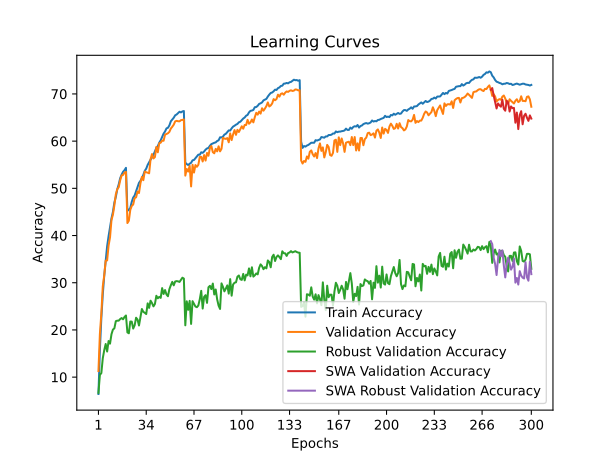

Values plotted in this chart, from the file beside it:
time; train_accuracy; train_loss; valid_accuracy; valid_loss; valid_accuracy_robust; valid_accuracy_swa; valid_accuracy_robust_swa
155,3655; 6,4247; 4,7570; 11,2800; 4,5207; 6,6621; 11,2800; 6,6621
300,9142; 15,7957; 4,1432; 19,1700; 4,0726; 10,4759; 19,1700; 10,4759
434,7607; 22,5085; 3,8219; 23,4600; 3,8461; 10,8483; 23,4600; 10,8483
568,1373; 27,5330; 3,5856; 29,2200; 3,6684; 14,0000; 29,2200; 14,0000
702,6261; 31,4685; 3,4199; 31,5600; 3,5447; 15,7034; 31,5600; 15,7034
836,5498; 34,6498; 3,2873; 34,6800; 3,4401; 17,0138; 34,6800; 17,0138
970,0003; 37,7342; 3,1675; 34,7200; 3,4523; 15,4207; 34,7200; 15,4207
1102,8880; 39,8644; 3,0769; 37,8600; 3,3594; 17,6483; 37,8600; 17,6483
1236,7642; 41,7476; 2,9974; 39,6200; 3,2789; 17,0897; 39,6200; 17,0897
1368,2461; 43,6268; 2,9226; 43,2800; 3,0676; 19,0828; 43,2800; 19,0828
1500,1442; 45,0120; 2,8732; 44,4300; 3,0731; 20,0690; 44,4300; 20,0690
1632,7707; 46,9822; 2,7937; 46,3800; 2,9830; 20,3310; 46,3800; 20,3310
1764,5529; 48,1733; 2,7456; 48,7200; 2,8842; 21,8483; 48,7200; 21,8483
1897,9819; 49,7785; 2,6895; 49,8200; 2,8809; 21,9655; 49,8200; 21,9655
2031,7913; 50,8286; 2,6489; 50,2300; 2,8529; 21,9586; 50,2300; 21,9586
2165,8308; 52,1307; 2,6030; 51,6800; 2,7990; 22,2966; 51,6800; 22,2966
2299,2713; 52,8918; 2,5716; 52,7100; 2,7810; 22,5103; 52,7100; 22,5103
2431,1528; 53,4959; 2,5485; 52,8300; 2,7665; 22,2483; 52,8300; 22,2483
2564,5530; 53,8429; 2,5319; 53,3300; 2,7471; 22,7448; 53,3300; 22,7448
2699,4414; 54,3390; 2,5159; 53,4800; 2,7384; 23,0552; 53,4800; 23,0552
2832,9699; 45,2510; 2,8586; 42,6400; 3,1344; 19,4759; 42,6400; 19,4759
2966,5957; 45,4120; 2,8569; 43,1400; 3,0891; 19,2828; 43,1400; 19,2828
3105,1867; 45,8400; 2,8280; 45,4400; 2,9457; 21,7724; 45,4400; 21,7724
3236,7950; 47,1352; 2,7889; 46,2700; 2,9498; 21,7586; 46,2700; 21,7586
3369,4103; 48,0413; 2,7506; 46,5700; 2,9272; 20,2897; 46,5700; 20,2897
3503,1455; 48,4883; 2,7324; 47,9400; 2,8440; 20,9793; 47,9400; 20,9793
3638,0300; 49,3754; 2,6973; 48,0900; 2,9138; 22,5793; 48,0900; 22,5793
3772,8728; 50,3015; 2,6649; 49,3200; 2,8266; 22,1931; 49,3200; 22,1931
3907,0582; 51,1546; 2,6289; 49,0000; 2,8598; 20,9379; 49,0000; 20,9379
4041,2317; 51,5807; 2,6145; 51,0600; 2,7725; 22,6552; 51,0600; 22,6552
4175,3537; 52,1497; 2,5886; 52,4100; 2,7059; 24,4276; 52,4100; 24,4276
4309,0326; 52,8458; 2,5595; 51,7200; 2,7173; 23,8276; 51,7200; 23,8276
4443,1050; 53,7089; 2,5336; 53,5600; 2,6370; 23,6276; 53,5600; 23,6276
4575,7243; 54,1650; 2,5118; 53,4000; 2,6506; 23,3586; 53,4000; 23,3586
4708,3011; 54,9650; 2,4818; 53,3100; 2,6695; 25,6276; 53,3100; 25,6276
4842,6941; 55,5191; 2,4619; 53,1800; 2,6820; 24,6690; 53,1800; 24,6690
4977,1141; 56,0832; 2,4417; 56,1600; 2,5766; 26,1931; 56,1600; 26,1931
5110,0550; 56,5372; 2,4188; 57,2600; 2,5440; 25,6828; 57,2600; 25,6828
5247,1513; 57,0863; 2,3965; 56,3300; 2,5709; 24,9862; 56,3300; 24,9862
5383,6299; 57,8694; 2,3731; 56,6100; 2,5367; 25,4897; 56,6100; 25,4897
5656,9464; 58,5734; 2,3510; 58,7700; 2,4883; 27,2345; 58,7700; 27,2345
5975,8050; 58,9375; 2,3298; 57,6300; 2,4800; 26,6966; 57,6300; 26,6966
6283,5737; 59,6766; 2,3075; 59,5500; 2,4658; 27,0000; 59,5500; 27,0000
6557,3133; 60,1726; 2,2903; 59,6700; 2,4628; 26,7862; 59,6700; 26,7862
6836,6156; 60,8807; 2,2626; 60,1100; 2,4058; 28,8552; 60,1100; 28,8552
7111,0348; 61,5888; 2,2384; 60,0800; 2,4195; 27,6138; 60,0800; 27,6138
7338,7591; 62,0368; 2,2268; 61,3700; 2,3826; 28,4414; 61,3700; 28,4414
7530,6906; 62,7019; 2,1938; 61,5200; 2,3632; 27,5103; 61,5200; 27,5103
7692,0883; 62,8189; 2,1877; 61,6600; 2,3674; 27,1310; 61,6600; 27,1310
7835,1745; 63,3290; 2,1671; 61,9600; 2,3508; 28,6276; 61,9600; 28,6276
7970,1820; 64,2011; 2,1465; 62,6600; 2,3385; 29,4621; 62,6600; 29,4621
8102,4498; 64,5651; 2,1323; 63,0400; 2,3053; 30,1793; 63,0400; 30,1793
8235,4591; 64,9481; 2,1165; 63,4800; 2,3020; 29,4414; 63,4800; 29,4414
8367,3889; 65,4662; 2,1037; 64,1800; 2,2694; 30,2552; 64,1800; 30,2552
8500,4087; 65,6422; 2,0885; 64,3000; 2,2655; 30,3379; 64,3000; 30,3379
8632,4449; 65,9153; 2,0866; 64,2100; 2,2502; 30,2897; 64,2100; 30,2897
8763,9392; 66,2253; 2,0774; 64,1900; 2,2700; 30,1655; 64,1900; 30,1655
8896,7300; 66,0843; 2,0750; 64,4400; 2,2474; 30,5931; 64,4400; 30,5931
9028,2691; 66,2883; 2,0707; 64,4900; 2,2469; 31,0621; 64,4900; 31,0621
9160,4055; 66,3773; 2,0713; 64,6000; 2,2485; 30,8759; 64,6000; 30,8759
... 240 more rows
